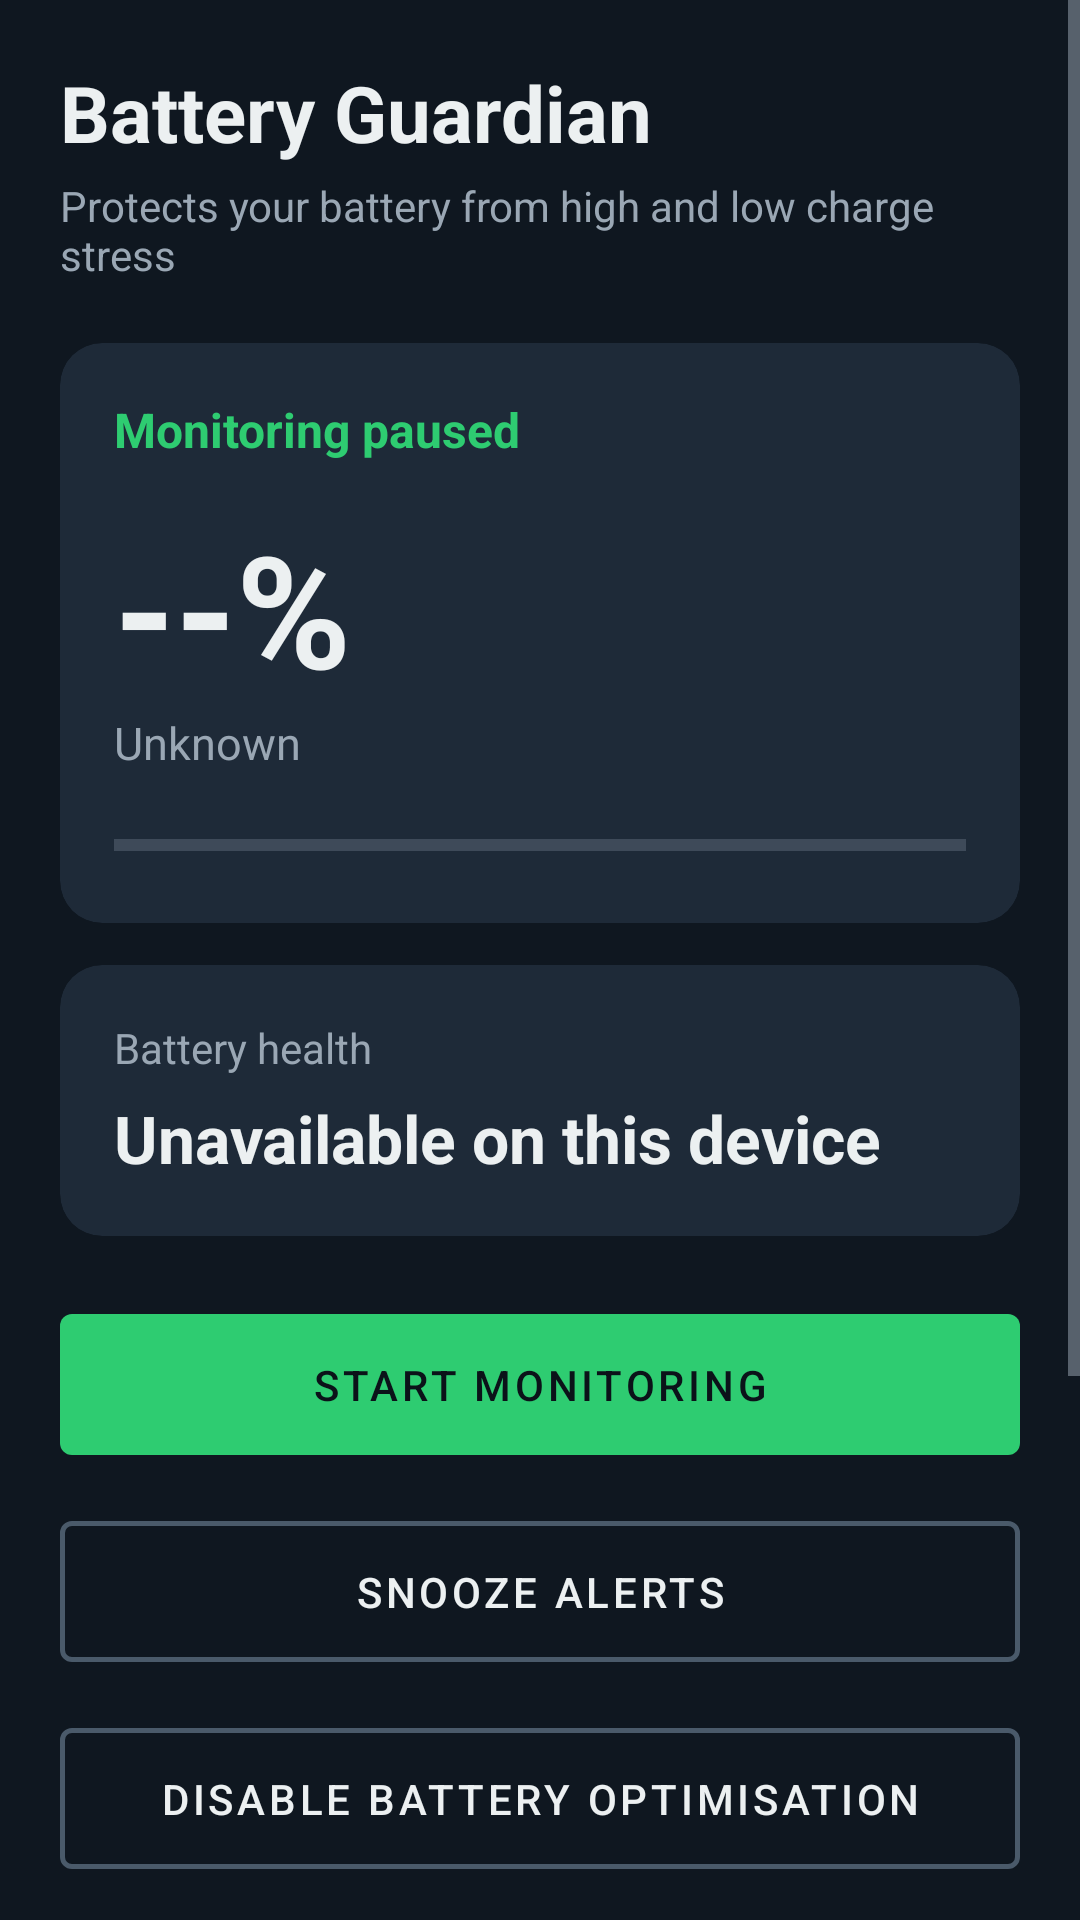

Layout XML and referenced resources for this Android screen:
<!-- AndroidManifest.xml: application theme Theme.BatteryGuardian -->
<!-- res/layout/activity_main.xml -->
<?xml version="1.0" encoding="utf-8"?>
<ScrollView xmlns:android="http://schemas.android.com/apk/res/android"
    xmlns:app="http://schemas.android.com/apk/res-auto"
    android:layout_width="match_parent"
    android:layout_height="match_parent"
    android:background="@color/bg_primary"
    android:fillViewport="true">

    <LinearLayout
        android:layout_width="match_parent"
        android:layout_height="wrap_content"
        android:orientation="vertical"
        android:padding="20dp">

        <TextView
            android:layout_width="wrap_content"
            android:layout_height="wrap_content"
            android:text="@string/main_title"
            android:textColor="@color/text_primary"
            android:textSize="26sp"
            android:textStyle="bold" />

        <TextView
            android:layout_width="match_parent"
            android:layout_height="wrap_content"
            android:layout_marginTop="4dp"
            android:text="@string/main_subtitle"
            android:textColor="@color/text_secondary"
            android:textSize="14sp" />

        
        <androidx.cardview.widget.CardView
            android:layout_width="match_parent"
            android:layout_height="wrap_content"
            android:layout_marginTop="20dp"
            app:cardBackgroundColor="@color/bg_card"
            app:cardCornerRadius="14dp"
            app:cardElevation="0dp">

            <LinearLayout
                android:layout_width="match_parent"
                android:layout_height="wrap_content"
                android:orientation="vertical"
                android:padding="18dp">

                <TextView
                    android:id="@+id/monitoringStatus"
                    android:layout_width="wrap_content"
                    android:layout_height="wrap_content"
                    android:text="@string/monitoring_off"
                    android:textColor="@color/accent"
                    android:textSize="16sp"
                    android:textStyle="bold" />

                <TextView
                    android:id="@+id/batteryPercent"
                    android:layout_width="wrap_content"
                    android:layout_height="wrap_content"
                    android:layout_marginTop="14dp"
                    android:text="--%"
                    android:textColor="@color/text_primary"
                    android:textSize="52sp"
                    android:textStyle="bold" />

                <TextView
                    android:id="@+id/batteryStatus"
                    android:layout_width="wrap_content"
                    android:layout_height="wrap_content"
                    android:text="@string/status_unknown"
                    android:textColor="@color/text_secondary"
                    android:textSize="15sp" />

                <ProgressBar
                    android:id="@+id/batteryProgress"
                    style="?android:attr/progressBarStyleHorizontal"
                    android:layout_width="match_parent"
                    android:layout_height="wrap_content"
                    android:layout_marginTop="16dp"
                    android:max="100"
                    android:progress="0"
                    android:progressTint="@color/accent" />

            </LinearLayout>
        </androidx.cardview.widget.CardView>

        
        <androidx.cardview.widget.CardView
            android:id="@+id/healthBanner"
            android:layout_width="match_parent"
            android:layout_height="wrap_content"
            android:layout_marginTop="14dp"
            android:visibility="gone"
            app:cardBackgroundColor="#3A301F"
            app:cardCornerRadius="14dp"
            app:cardElevation="0dp">

            <LinearLayout
                android:layout_width="match_parent"
                android:layout_height="wrap_content"
                android:orientation="vertical"
                android:padding="18dp">

                <TextView
                    android:id="@+id/healthBannerTitle"
                    android:layout_width="match_parent"
                    android:layout_height="wrap_content"
                    android:textColor="#FFB34B"
                    android:textSize="15sp"
                    android:textStyle="bold" />

                <TextView
                    android:id="@+id/healthBannerMessage"
                    android:layout_width="match_parent"
                    android:layout_height="wrap_content"
                    android:layout_marginTop="6dp"
                    android:textColor="@color/text_secondary"
                    android:textSize="13sp" />

                <LinearLayout
                    android:layout_width="match_parent"
                    android:layout_height="wrap_content"
                    android:layout_marginTop="10dp"
                    android:gravity="end|center_vertical"
                    android:orientation="horizontal">

                    <com.google.android.material.button.MaterialButton
                        android:id="@+id/healthBannerAction"
                        style="@style/Widget.BatteryGuardian.Button.Text"
                        android:layout_width="wrap_content"
                        android:layout_height="wrap_content"
                        android:textColor="@color/accent" />

                    <com.google.android.material.button.MaterialButton
                        android:id="@+id/healthBannerDismiss"
                        style="@style/Widget.BatteryGuardian.Button.Text"
                        android:layout_width="wrap_content"
                        android:layout_height="wrap_content"
                        android:text="@string/health_dismiss"
                        android:textColor="@color/text_secondary" />

                </LinearLayout>

            </LinearLayout>
        </androidx.cardview.widget.CardView>

        
        <androidx.cardview.widget.CardView
            android:id="@+id/healthCard"
            android:layout_width="match_parent"
            android:layout_height="wrap_content"
            android:layout_marginTop="14dp"
            app:cardBackgroundColor="@color/bg_card"
            app:cardCornerRadius="14dp"
            app:cardElevation="0dp">

            <LinearLayout
                android:layout_width="match_parent"
                android:layout_height="wrap_content"
                android:orientation="vertical"
                android:padding="18dp">

                <TextView
                    android:layout_width="wrap_content"
                    android:layout_height="wrap_content"
                    android:text="@string/battery_health_label"
                    android:textColor="@color/text_secondary"
                    android:textSize="14sp" />

                <TextView
                    android:id="@+id/healthValue"
                    android:layout_width="wrap_content"
                    android:layout_height="wrap_content"
                    android:layout_marginTop="6dp"
                    android:text="@string/battery_health_unavailable"
                    android:textColor="@color/text_primary"
                    android:textSize="22sp"
                    android:textStyle="bold" />

                <TextView
                    android:id="@+id/healthDetail"
                    android:layout_width="wrap_content"
                    android:layout_height="wrap_content"
                    android:layout_marginTop="4dp"
                    android:textColor="@color/text_secondary"
                    android:textSize="13sp"
                    android:visibility="gone" />

            </LinearLayout>
        </androidx.cardview.widget.CardView>

        
        <com.google.android.material.button.MaterialButton
            android:id="@+id/monitorToggleButton"
            android:layout_width="match_parent"
            android:layout_height="wrap_content"
            android:layout_marginTop="20dp"
            android:paddingTop="14dp"
            android:paddingBottom="14dp"
            android:text="@string/start_monitoring" />

        <com.google.android.material.button.MaterialButton
            android:id="@+id/snoozeButton"
            style="@style/Widget.BatteryGuardian.Button.Outlined"
            android:layout_width="match_parent"
            android:layout_height="wrap_content"
            android:layout_marginTop="10dp"
            android:paddingTop="14dp"
            android:paddingBottom="14dp"
            android:text="@string/snooze_button" />

        <com.google.android.material.button.MaterialButton
            android:id="@+id/exemptBatteryButton"
            style="@style/Widget.BatteryGuardian.Button.Outlined"
            android:layout_width="match_parent"
            android:layout_height="wrap_content"
            android:layout_marginTop="10dp"
            android:paddingTop="14dp"
            android:paddingBottom="14dp"
            android:text="@string/exempt_battery_button" />

        <com.google.android.material.button.MaterialButton
            android:id="@+id/historyButton"
            style="@style/Widget.BatteryGuardian.Button.Outlined"
            android:layout_width="match_parent"
            android:layout_height="wrap_content"
            android:layout_marginTop="10dp"
            android:paddingTop="14dp"
            android:paddingBottom="14dp"
            android:text="@string/history_menu_title" />

        <com.google.android.material.button.MaterialButton
            android:id="@+id/chargeLimitButton"
            style="@style/Widget.BatteryGuardian.Button.Outlined"
            android:layout_width="match_parent"
            android:layout_height="wrap_content"
            android:layout_marginTop="10dp"
            android:paddingTop="14dp"
            android:paddingBottom="14dp"
            android:text="@string/charge_limit_menu_title" />

        <LinearLayout
            android:layout_width="match_parent"
            android:layout_height="wrap_content"
            android:layout_marginTop="10dp"
            android:orientation="horizontal">

            <com.google.android.material.button.MaterialButton
                android:id="@+id/settingsButton"
                style="@style/Widget.BatteryGuardian.Button.Text"
                android:layout_width="0dp"
                android:layout_height="wrap_content"
                android:layout_weight="1"
                android:text="@string/settings_button"
                android:textColor="@color/accent" />

            <com.google.android.material.button.MaterialButton
                android:id="@+id/aboutButton"
                style="@style/Widget.BatteryGuardian.Button.Text"
                android:layout_width="0dp"
                android:layout_height="wrap_content"
                android:layout_weight="1"
                android:text="@string/about_button"
                android:textColor="@color/accent" />

        </LinearLayout>

        <com.google.android.material.button.MaterialButton
            android:id="@+id/checkUpdateButton"
            style="@style/Widget.BatteryGuardian.Button.Text"
            android:layout_width="match_parent"
            android:layout_height="wrap_content"
            android:text="@string/check_update_button"
            android:textColor="@color/text_secondary" />

    </LinearLayout>
</ScrollView>
<!-- resources referenced by this layout -->
<resources>
  <color name="accent">#2ECC71</color>
  <color name="bg_card">#1E2A38</color>
  <color name="bg_primary">#0F1720</color>
  <color name="text_primary">#ECF0F1</color>
  <color name="text_secondary">#9AA7B4</color>
  <string name="about_button">About</string>
  <string name="battery_health_label">Battery health</string>
  <string name="battery_health_unavailable">Unavailable on this device</string>
  <string name="charge_limit_menu_title">Charge limit</string>
  <string name="check_update_button">Check for updates</string>
  <string name="exempt_battery_button">Disable battery optimisation</string>
  <string name="health_dismiss">Dismiss</string>
  <string name="history_menu_title">Battery History &amp; Trends</string>
  <string name="main_subtitle">Protects your battery from high and low charge stress</string>
  <string name="main_title">Battery Guardian</string>
  <string name="monitoring_off">Monitoring paused</string>
  <string name="settings_button">Settings</string>
  <string name="snooze_button">Snooze alerts</string>
  <string name="start_monitoring">Start monitoring</string>
  <string name="status_unknown">Unknown</string>
  <style name="Widget.BatteryGuardian.Button.Outlined" parent="Widget.MaterialComponents.Button.OutlinedButton">
          <item name="android:textColor">@color/text_primary</item>
          <item name="strokeColor">@color/button_outline</item>
          <item name="strokeWidth">1.5dp</item>
          <item name="iconTint">@color/text_primary</item>
          <item name="rippleColor">@color/accent</item>
      </style>
  <style name="Widget.BatteryGuardian.Button.Text" parent="Widget.MaterialComponents.Button.TextButton">
          <item name="android:textColor">@color/accent</item>
          <item name="rippleColor">@color/accent</item>
      </style>
  <color name="button_outline">#4A5A6A</color>
  <color name="accent_dark">#27AE60</color>
  <color name="on_accent">#0B1219</color>
  <color name="accent_danger">#E74C3C</color>
  <style name="Widget.BatteryGuardian.Button" parent="Widget.MaterialComponents.Button">
          <item name="backgroundTint">@color/accent</item>
          <item name="android:textColor">@color/on_accent</item>
          <item name="iconTint">@color/on_accent</item>
          <item name="rippleColor">@color/on_accent</item>
      </style>
  <style name="Theme.BatteryGuardian.Dialog" parent="ThemeOverlay.MaterialComponents.MaterialAlertDialog">
          <item name="colorSurface">@color/bg_card</item>
          <item name="colorOnSurface">@color/text_primary</item>
          <item name="android:textColorPrimary">@color/text_primary</item>
          <item name="android:textColorSecondary">@color/text_secondary</item>
          <item name="android:textColorHint">@color/text_secondary</item>
          <item name="colorAccent">@color/accent</item>
          <item name="colorPrimary">@color/accent</item>
          <item name="android:background">@color/bg_card</item>
          <item name="buttonBarPositiveButtonStyle">@style/Widget.BatteryGuardian.Button.Text</item>
          <item name="buttonBarNegativeButtonStyle">@style/Widget.BatteryGuardian.Button.Text</item>
          <item name="buttonBarNeutralButtonStyle">@style/Widget.BatteryGuardian.Button.Text</item>
      </style>
</resources>
